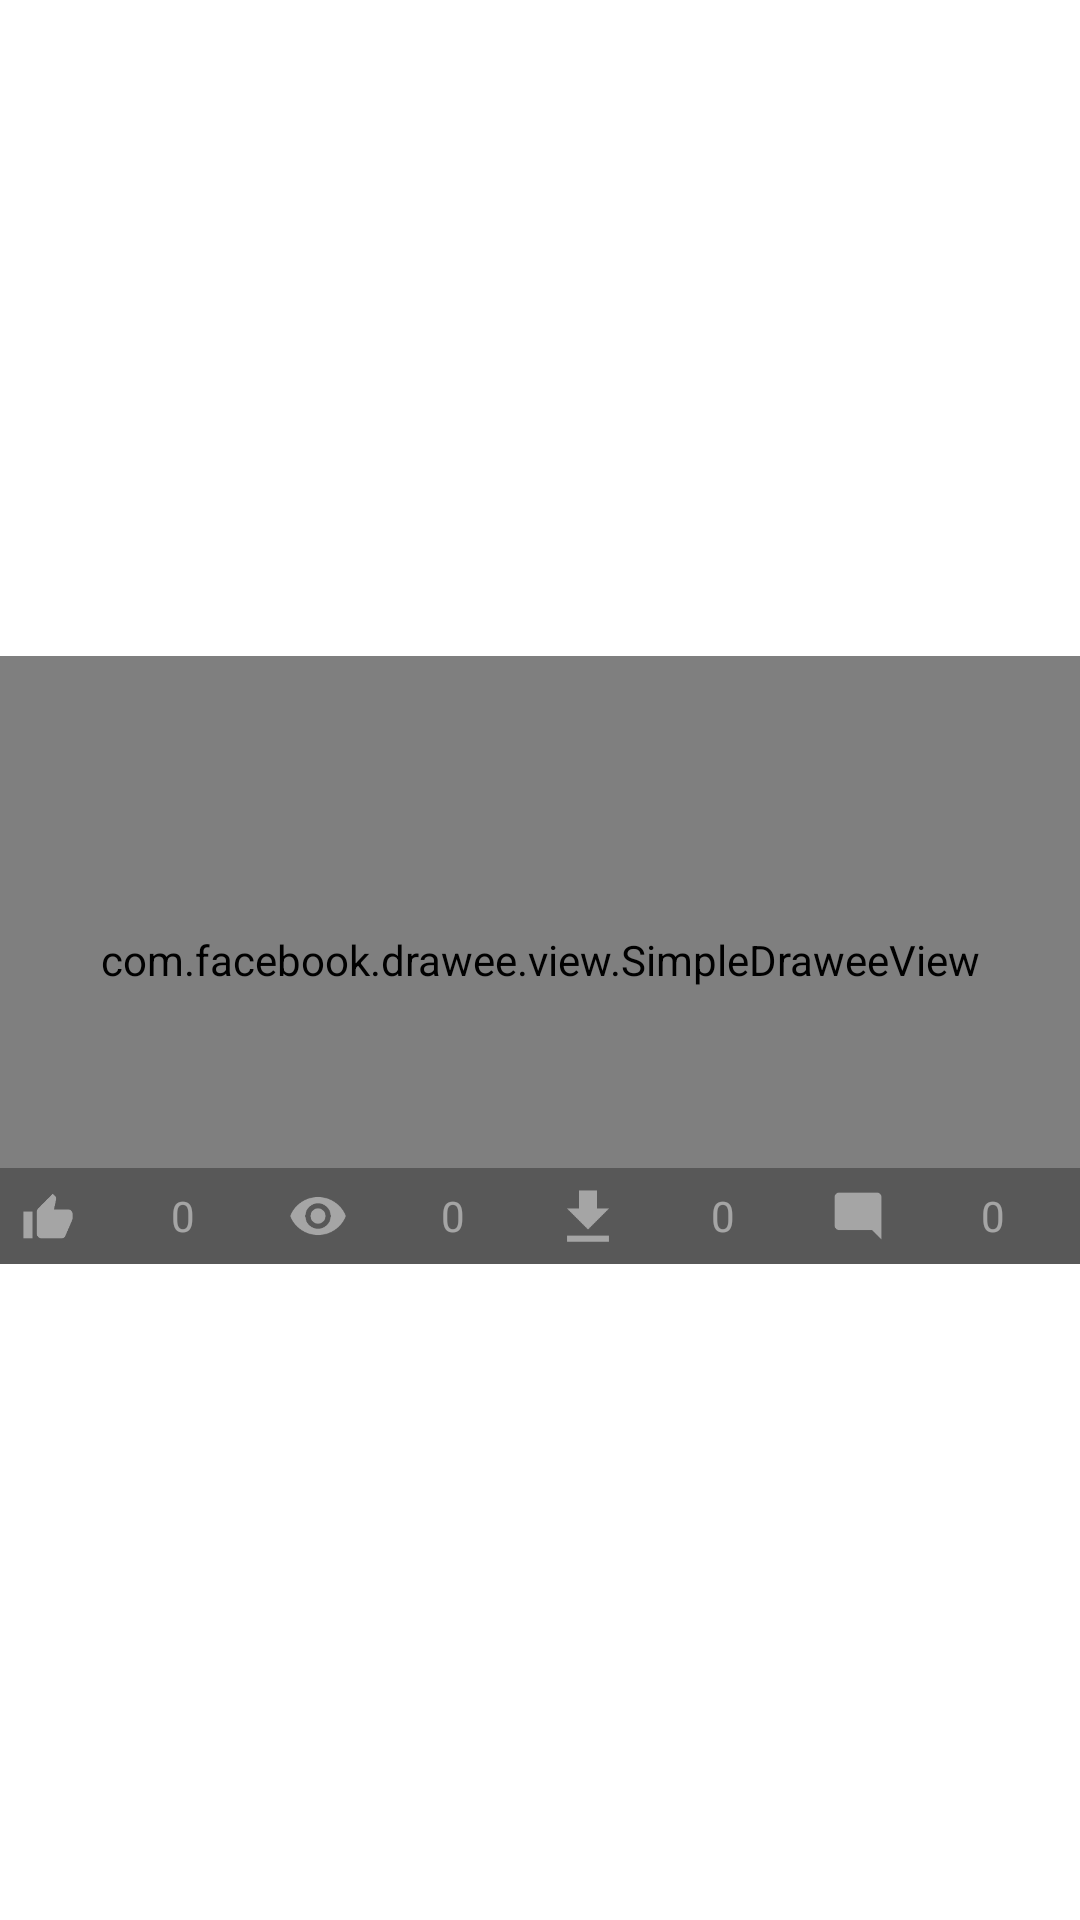

This screen was rendered from an Android layout file. Write that file and the resources it references.
<!-- AndroidManifest.xml: application theme Theme.Phearch -->
<!-- res/layout/image_view_holder.xml -->
<?xml version="1.0" encoding="utf-8"?>
<androidx.constraintlayout.widget.ConstraintLayout xmlns:android="http://schemas.android.com/apk/res/android"
    xmlns:app="http://schemas.android.com/apk/res-auto"
    android:id="@+id/root"
    android:layout_width="match_parent"
    android:layout_height="wrap_content"
    android:background="@android:color/white"
    android:orientation="vertical">

    <com.facebook.drawee.view.SimpleDraweeView
        android:id="@+id/image_view"
        android:layout_width="0dp"
        android:layout_height="0dp"
        android:scaleType="centerCrop"
        app:layout_constraintBottom_toBottomOf="parent"
        app:layout_constraintDimensionRatio="H,16:9"
        app:layout_constraintEnd_toEndOf="parent"
        app:layout_constraintStart_toStartOf="parent"
        app:layout_constraintTop_toTopOf="parent" />

    <LinearLayout
        android:layout_width="match_parent"
        android:layout_height="wrap_content"
        android:layout_alignParentBottom="true"
        android:alpha="0.3"
        android:background="@android:color/black"
        android:orientation="horizontal"
        android:weightSum="4"
        app:layout_constraintBottom_toBottomOf="@id/image_view"
        app:layout_constraintEnd_toEndOf="@id/image_view"
        app:layout_constraintStart_toStartOf="@id/image_view">

        <TextView
            android:id="@+id/likes"
            android:layout_width="0dp"
            android:layout_height="wrap_content"
            android:layout_weight="1"
            android:gravity="center"
            android:text="0"
            android:textColor="@color/color_info"
            app:drawableStartCompat="@drawable/ic_likes" />

        <TextView
            android:id="@+id/views"
            android:layout_width="0dp"
            android:layout_height="wrap_content"
            android:layout_weight="1"
            android:gravity="center"
            android:text="0"
            android:textColor="@color/color_info"
            app:drawableStartCompat="@drawable/ic_views" />

        <TextView
            android:id="@+id/downloads"
            android:layout_width="0dp"
            android:layout_height="wrap_content"
            android:layout_weight="1"
            android:gravity="center"
            android:text="0"
            android:textColor="@color/color_info"
            app:drawableStartCompat="@drawable/ic_downloads" />

        <TextView
            android:id="@+id/comments"
            android:layout_width="0dp"
            android:layout_height="wrap_content"
            android:layout_weight="1"
            android:gravity="center"
            android:text="0"
            android:textColor="@color/color_info"
            app:drawableStartCompat="@drawable/ic_comments" />
    </LinearLayout>
</androidx.constraintlayout.widget.ConstraintLayout>
<!-- resources referenced by this layout -->
<resources>
  <color name="color_info">#FFFFFF</color>
  <!-- drawable ic_comments: png bitmap (drawable-hdpi, 384 bytes) -->
  <!-- drawable ic_downloads: png bitmap (drawable-hdpi, 522 bytes) -->
  <!-- drawable ic_likes: png bitmap (drawable-hdpi, 536 bytes) -->
  <!-- drawable ic_views: png bitmap (drawable-hdpi, 926 bytes) -->
  <style name="Theme.Phearch" parent="Base.Theme.Phearch" />
  <style name="Base.Theme.Phearch" parent="Theme.Material3.DayNight.NoActionBar">
          
          <item name="windowNoTitle">true</item>
          <item name="windowActionBar">false</item>
          <item name="colorPrimary">@color/colorPrimary</item>
          <item name="colorPrimaryDark">@color/colorPrimaryDark</item>
          <item name="colorAccent">@color/colorAccent</item>
      </style>
  <color name="colorPrimary">#0097D9</color>
  <color name="colorPrimaryDark">#005F8E</color>
  <color name="colorAccent">#C1E5FF</color>
</resources>
